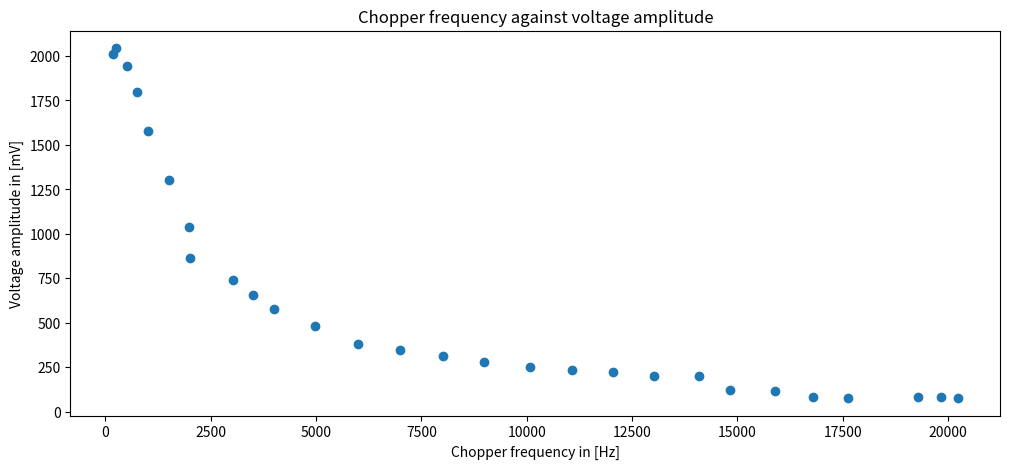

Write the Python code that produced this figure.
# Imports
import numpy as np
from matplotlib import pyplot as plt

# General data
box_height_in_pixels = 45

# Information about some images
# - filename_11 / 12 showed artifacts and some dips were lower than others
# - filename_15 and higher often seem to have multilayered and shifted signals


# Data day 1
# Found issue: There is no measurement at '17'. The lab notes go ..., 16, 18, ...
frequencies = np.array([172, 250, 500, 755, 1000, 1503, 1980, 2003, 3022, 3504, 4004, 4965, 5990, 6995, 8023, 8992,
                        10070, 11071, 12040, 13010, 14100, 14835, 15883, 16800, 17620, 19290, 19840, 20240])
frequency_errors = np.array([5, 5, 5, 5, 5, 5, 3, 3, 3, 3, 3, 3, 3, 3, 3, 3, 3, 3, 3, 3, 5, 5, 3, 10, 10, 10, 10, 10])

# Here, the first value is chosen plausibly because the device displayed '****'
# For 1kHz, only the first two digits after the decimal point were displayed, for 10kHz only the first decimal point
oscilloscope_frequencies = np.array([172, 256, 505, 757, 990, 1510, 1980, 2470, 3010, 3520, 4030, 5000, 5950, 6990,
                                     8060, 9090, 10100, 11000, 12500, 12900, 14100, 14300, 15800, 16500, 17800, 19100,
                                     21400, 20800])

amplitude_pixel_heights = np.array([181, 184, 175, 162, 142, 117, 234, 194, 167, 147, 130, 108, 85, 156, 140, 126,
                                    113, 105, 99, 90, 90, 54, 52, 36, 34, 37, 36, 35])

# What exactly is this?
voltage_dimensions = -1 * np.array([1.11, 1.11, 1.11, 1.11, 1.11, 1.11, 1.14, 1.14, 1.14, 1.14, 1.14, 1.14, 1.14,
                                    0.968, 0.968, 0.968, 0.968, 0.968, 0.968, 0.94, 0.94, 0.56, 0.56, 0.56, 0.56, 0.56,
                                    0.56, 0.56])

# In mV
chosen_voltage = np.array([500, 500, 500, 500, 500, 500, 200, 200, 200, 200, 200, 200, 200, 100, 100, 100, 100, 100,
                           100, 100, 100, 100, 100, 100, 100, 100, 100, 100])

print(amplitude_pixel_heights[0] / box_height_in_pixels)

print(len(oscilloscope_frequencies), len(amplitude_pixel_heights), len(voltage_dimensions), len(chosen_voltage))


plt.figure(figsize=(12, 5))
plt.title('Chopper frequency against voltage amplitude')
plt.xlabel('Chopper frequency in [Hz]')
plt.ylabel('Voltage amplitude in [mV]')

plt.scatter(frequencies, chosen_voltage * amplitude_pixel_heights / box_height_in_pixels)
plt.show()
